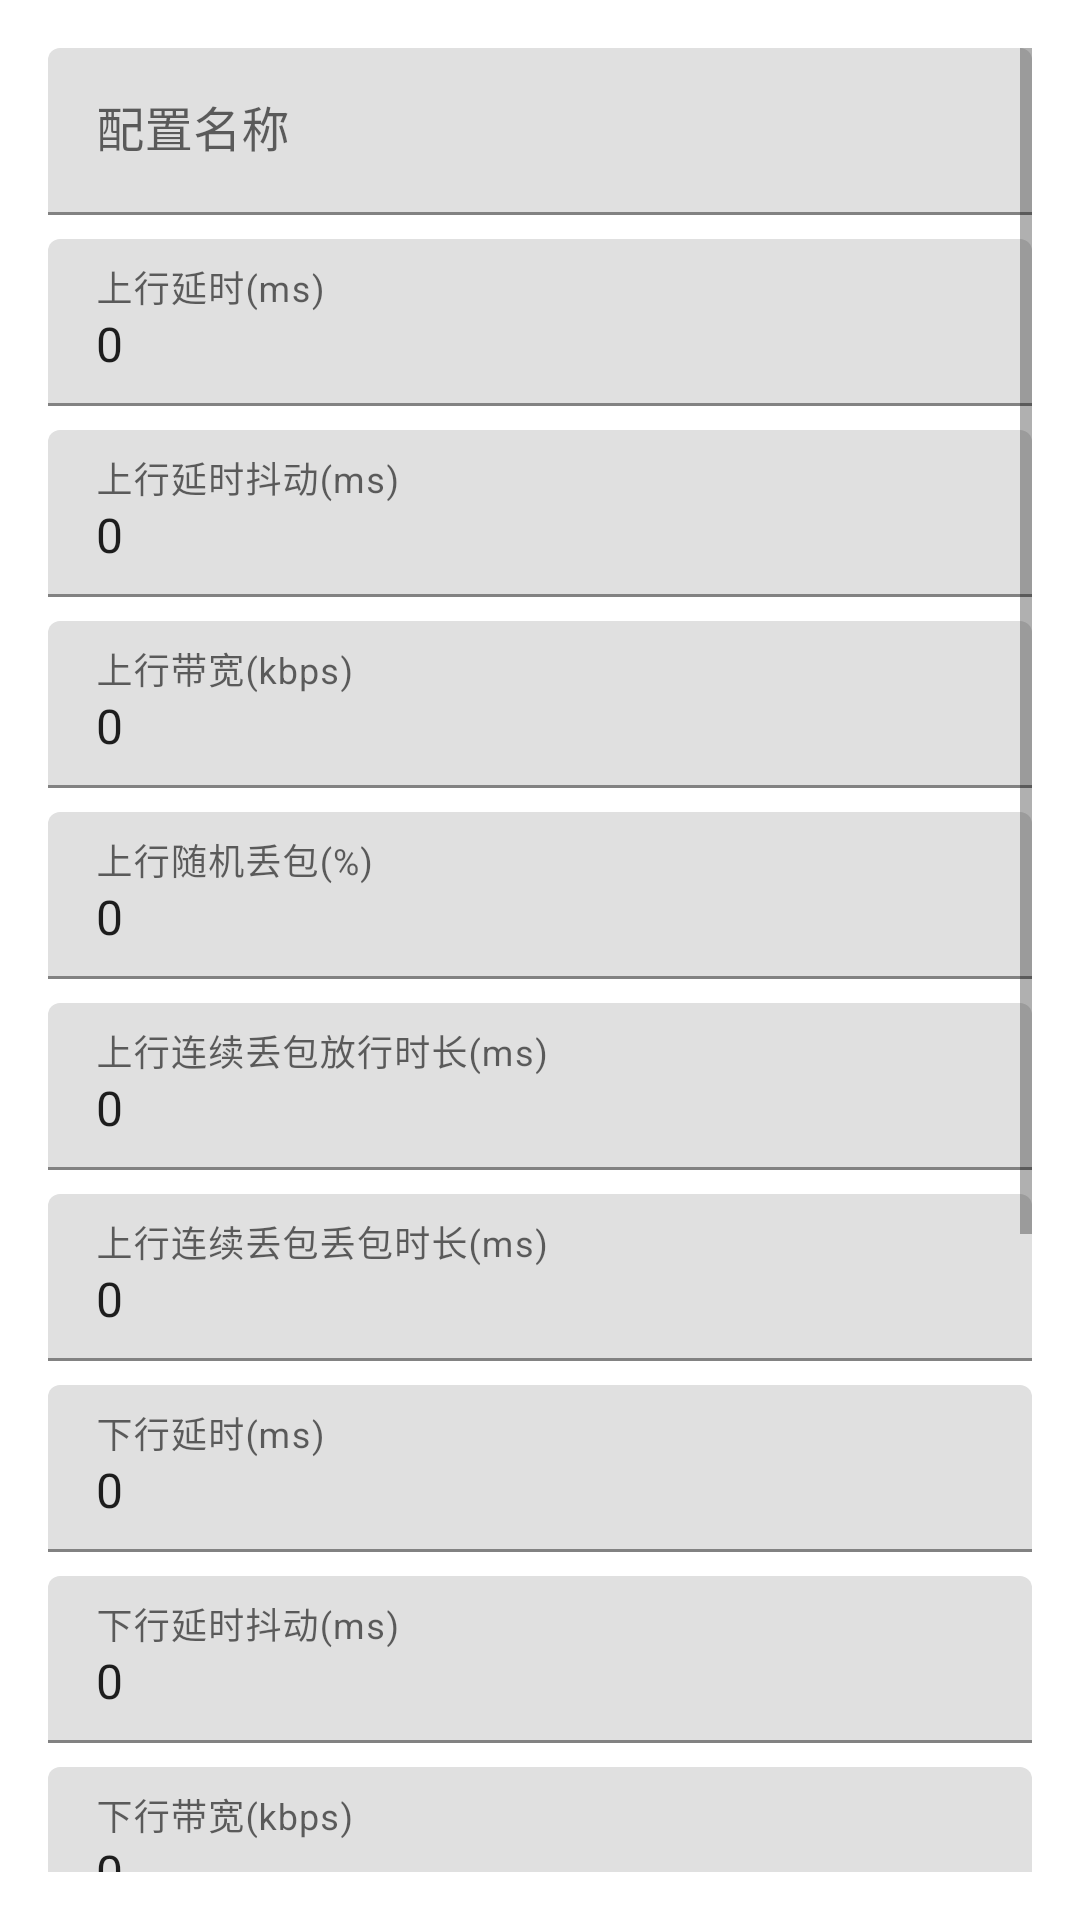

Here is an Android app screen rendered from its layout file. Give the layout XML and the strings, colors and styles it references.
<!-- AndroidManifest.xml: application theme Theme.NetTest -->
<!-- res/layout/activity_config_edit.xml -->
<?xml version="1.0" encoding="utf-8"?>
<ScrollView xmlns:android="http://schemas.android.com/apk/res/android"
    android:layout_width="match_parent"
    android:layout_height="match_parent"
    android:padding="16dp">

    <LinearLayout
        android:layout_width="match_parent"
        android:layout_height="wrap_content"
        android:orientation="vertical">

        <com.google.android.material.textfield.TextInputLayout
            android:layout_width="match_parent"
            android:layout_height="wrap_content"
            android:hint="@string/hint_config_name">
            <com.google.android.material.textfield.TextInputEditText
                android:id="@+id/et_name"
                android:layout_width="match_parent"
                android:layout_height="wrap_content" />
        </com.google.android.material.textfield.TextInputLayout>

        <com.google.android.material.textfield.TextInputLayout
            android:layout_width="match_parent"
            android:layout_height="wrap_content"
            android:hint="@string/label_up_delay"
            android:layout_marginTop="8dp">
            <com.google.android.material.textfield.TextInputEditText
                android:id="@+id/et_up_delay"
                android:layout_width="match_parent"
                android:layout_height="wrap_content"
                android:inputType="number"
                android:text="0" />
        </com.google.android.material.textfield.TextInputLayout>

        <com.google.android.material.textfield.TextInputLayout
            android:layout_width="match_parent"
            android:layout_height="wrap_content"
            android:hint="@string/label_up_jitter"
            android:layout_marginTop="8dp">
            <com.google.android.material.textfield.TextInputEditText
                android:id="@+id/et_up_jitter"
                android:layout_width="match_parent"
                android:layout_height="wrap_content"
                android:inputType="number"
                android:text="0" />
        </com.google.android.material.textfield.TextInputLayout>

        <com.google.android.material.textfield.TextInputLayout
            android:layout_width="match_parent"
            android:layout_height="wrap_content"
            android:hint="@string/label_up_bandwidth"
            android:layout_marginTop="8dp">
            <com.google.android.material.textfield.TextInputEditText
                android:id="@+id/et_up_bandwidth"
                android:layout_width="match_parent"
                android:layout_height="wrap_content"
                android:inputType="number"
                android:text="0" />
        </com.google.android.material.textfield.TextInputLayout>

        <com.google.android.material.textfield.TextInputLayout
            android:layout_width="match_parent"
            android:layout_height="wrap_content"
            android:hint="@string/label_up_packet_loss"
            android:layout_marginTop="8dp">
            <com.google.android.material.textfield.TextInputEditText
                android:id="@+id/et_up_packet_loss"
                android:layout_width="match_parent"
                android:layout_height="wrap_content"
                android:inputType="number"
                android:text="0" />
        </com.google.android.material.textfield.TextInputLayout>

        <com.google.android.material.textfield.TextInputLayout
            android:layout_width="match_parent"
            android:layout_height="wrap_content"
            android:hint="@string/label_up_continuous_loss_pass"
            android:layout_marginTop="8dp">
            <com.google.android.material.textfield.TextInputEditText
                android:id="@+id/et_up_continuous_loss_pass"
                android:layout_width="match_parent"
                android:layout_height="wrap_content"
                android:inputType="number"
                android:text="0" />
        </com.google.android.material.textfield.TextInputLayout>

        <com.google.android.material.textfield.TextInputLayout
            android:layout_width="match_parent"
            android:layout_height="wrap_content"
            android:hint="@string/label_up_continuous_loss_drop"
            android:layout_marginTop="8dp">
            <com.google.android.material.textfield.TextInputEditText
                android:id="@+id/et_up_continuous_loss_drop"
                android:layout_width="match_parent"
                android:layout_height="wrap_content"
                android:inputType="number"
                android:text="0" />
        </com.google.android.material.textfield.TextInputLayout>

        <com.google.android.material.textfield.TextInputLayout
            android:layout_width="match_parent"
            android:layout_height="wrap_content"
            android:hint="@string/label_down_delay"
            android:layout_marginTop="8dp">
            <com.google.android.material.textfield.TextInputEditText
                android:id="@+id/et_down_delay"
                android:layout_width="match_parent"
                android:layout_height="wrap_content"
                android:inputType="number"
                android:text="0" />
        </com.google.android.material.textfield.TextInputLayout>

        <com.google.android.material.textfield.TextInputLayout
            android:layout_width="match_parent"
            android:layout_height="wrap_content"
            android:hint="@string/label_down_jitter"
            android:layout_marginTop="8dp">
            <com.google.android.material.textfield.TextInputEditText
                android:id="@+id/et_down_jitter"
                android:layout_width="match_parent"
                android:layout_height="wrap_content"
                android:inputType="number"
                android:text="0" />
        </com.google.android.material.textfield.TextInputLayout>

        <com.google.android.material.textfield.TextInputLayout
            android:layout_width="match_parent"
            android:layout_height="wrap_content"
            android:hint="@string/label_down_bandwidth"
            android:layout_marginTop="8dp">
            <com.google.android.material.textfield.TextInputEditText
                android:id="@+id/et_down_bandwidth"
                android:layout_width="match_parent"
                android:layout_height="wrap_content"
                android:inputType="number"
                android:text="0" />
        </com.google.android.material.textfield.TextInputLayout>

        <com.google.android.material.textfield.TextInputLayout
            android:layout_width="match_parent"
            android:layout_height="wrap_content"
            android:hint="@string/label_down_packet_loss"
            android:layout_marginTop="8dp">
            <com.google.android.material.textfield.TextInputEditText
                android:id="@+id/et_down_packet_loss"
                android:layout_width="match_parent"
                android:layout_height="wrap_content"
                android:inputType="number"
                android:text="0" />
        </com.google.android.material.textfield.TextInputLayout>

        <com.google.android.material.textfield.TextInputLayout
            android:layout_width="match_parent"
            android:layout_height="wrap_content"
            android:hint="@string/label_down_continuous_loss_pass"
            android:layout_marginTop="8dp">
            <com.google.android.material.textfield.TextInputEditText
                android:id="@+id/et_down_continuous_loss_pass"
                android:layout_width="match_parent"
                android:layout_height="wrap_content"
                android:inputType="number"
                android:text="0" />
        </com.google.android.material.textfield.TextInputLayout>

        <com.google.android.material.textfield.TextInputLayout
            android:layout_width="match_parent"
            android:layout_height="wrap_content"
            android:hint="@string/label_down_continuous_loss_drop"
            android:layout_marginTop="8dp">
            <com.google.android.material.textfield.TextInputEditText
                android:id="@+id/et_down_continuous_loss_drop"
                android:layout_width="match_parent"
                android:layout_height="wrap_content"
                android:inputType="number"
                android:text="0" />
        </com.google.android.material.textfield.TextInputLayout>

        <TextView
            android:layout_width="match_parent"
            android:layout_height="wrap_content"
            android:text="@string/label_protocol"
            android:textSize="14sp"
            android:layout_marginTop="16dp" />

        <RadioGroup
            android:id="@+id/rg_protocol"
            android:layout_width="match_parent"
            android:layout_height="wrap_content"
            android:orientation="horizontal">
            <RadioButton
                android:id="@+id/rb_tcp"
                android:layout_width="wrap_content"
                android:layout_height="wrap_content"
                android:text="@string/protocol_tcp" />
            <RadioButton
                android:id="@+id/rb_udp"
                android:layout_width="wrap_content"
                android:layout_height="wrap_content"
                android:text="@string/protocol_udp" />
            <RadioButton
                android:id="@+id/rb_all"
                android:layout_width="wrap_content"
                android:layout_height="wrap_content"
                android:text="@string/protocol_all"
                android:checked="true" />
        </RadioGroup>

        <Button
            android:id="@+id/btn_save"
            android:layout_width="match_parent"
            android:layout_height="wrap_content"
            android:text="@string/btn_save"
            android:layout_marginTop="16dp" />

    </LinearLayout>
</ScrollView>
<!-- resources referenced by this layout -->
<resources>
  <string name="btn_save">保存</string>
  <string name="hint_config_name">配置名称</string>
  <string name="label_down_bandwidth">下行带宽(kbps)</string>
  <string name="label_down_continuous_loss_drop">下行连续丢包丢包时长(ms)</string>
  <string name="label_down_continuous_loss_pass">下行连续丢包放行时长(ms)</string>
  <string name="label_down_delay">下行延时(ms)</string>
  <string name="label_down_jitter">下行延时抖动(ms)</string>
  <string name="label_down_packet_loss">下行随机丢包(%)</string>
  <string name="label_protocol">弱网控制协议</string>
  <string name="label_up_bandwidth">上行带宽(kbps)</string>
  <string name="label_up_continuous_loss_drop">上行连续丢包丢包时长(ms)</string>
  <string name="label_up_continuous_loss_pass">上行连续丢包放行时长(ms)</string>
  <string name="label_up_delay">上行延时(ms)</string>
  <string name="label_up_jitter">上行延时抖动(ms)</string>
  <string name="label_up_packet_loss">上行随机丢包(%)</string>
  <string name="protocol_all">全部协议</string>
  <string name="protocol_tcp">TCP</string>
  <string name="protocol_udp">UDP</string>
  <style name="Theme.NetTest" parent="Theme.MaterialComponents.Light.DarkActionBar">
          <item name="colorPrimary">@color/primary</item>
          <item name="colorPrimaryDark">@color/primary_dark</item>
          <item name="colorAccent">@color/accent</item>
      </style>
  <color name="primary">#FF1976D2</color>
  <color name="primary_dark">#FF1565C0</color>
  <color name="accent">#FF03A9F4</color>
</resources>
